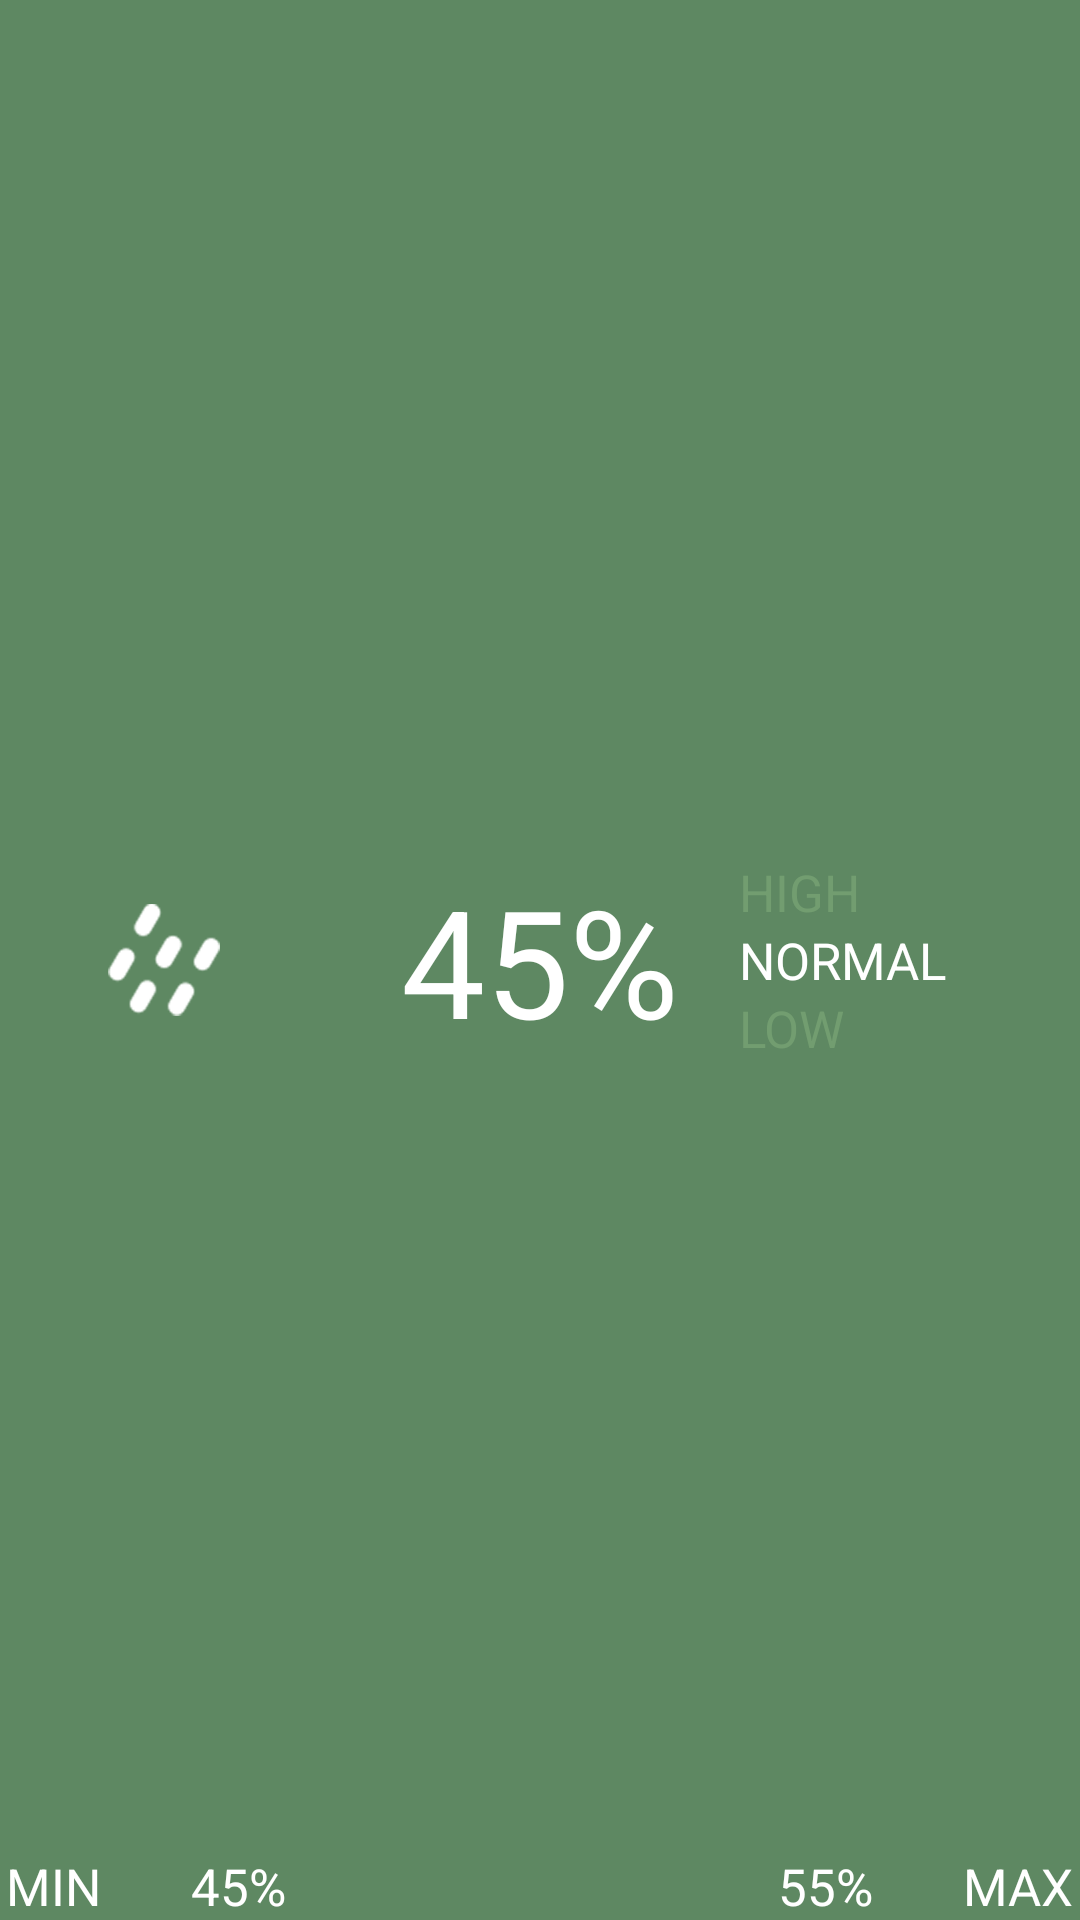

Produce the Android XML layout that renders to this screen, including the resource entries it uses.
<!-- AndroidManifest.xml: application theme AppTheme -->
<!-- res/layout/humidity_layout.xml -->
<?xml version="1.0" encoding="utf-8"?>
<RelativeLayout xmlns:android="http://schemas.android.com/apk/res/android"
    android:layout_width="match_parent"
    android:layout_height="match_parent"
    android:background="@color/color_humidity" >

    <ImageView
        android:layout_width="wrap_content"
        android:layout_height="wrap_content"
        android:layout_centerVertical="true"
        android:layout_marginLeft="@dimen/main_icon_marginLeft"
        android:src="@drawable/my_humidity" />

    <TextView
        android:id="@+id/tv_clock"
        android:layout_width="wrap_content"
        android:layout_height="wrap_content"
        android:layout_centerHorizontal="true"
        android:layout_centerVertical="true"
        android:text="45%"
        android:textColor="@color/white"
        android:textSize="@dimen/main_text_large" />

    <TextView
        android:id="@+id/tv_normal"
        android:layout_width="wrap_content"
        android:layout_height="wrap_content"
        android:layout_centerVertical="true"
        android:layout_marginLeft="20dp"
        android:layout_toRightOf="@+id/tv_clock"
        android:text="NORMAL"
        android:textColor="@color/white"
        android:textSize="@dimen/main_text_normal" />

    <TextView
        android:id="@+id/tv_hight"
        android:layout_width="wrap_content"
        android:layout_height="wrap_content"
        android:layout_above="@+id/tv_normal"
        android:layout_alignLeft="@+id/tv_normal"
        android:text="HIGH"
        android:textColor="@color/color_hight"
        android:textSize="@dimen/main_text_normal" />

    <TextView
        android:id="@+id/tv_low"
        android:layout_width="wrap_content"
        android:layout_height="wrap_content"
        android:layout_alignLeft="@+id/tv_normal"
        android:layout_below="@+id/tv_normal"
        android:text="LOW"
        android:textColor="@color/color_hight"
        android:textSize="@dimen/main_text_normal" />

    <TextView
        android:id="@+id/tv_min"
        android:layout_width="wrap_content"
        android:layout_height="wrap_content"
        android:layout_alignParentBottom="true"
        android:layout_alignParentLeft="true"
        android:layout_marginLeft="2dp"
        android:text="MIN"
        android:textColor="@color/white"
        android:textSize="@dimen/main_text_normal" />

    <TextView
        android:id="@+id/tv_min_temp"
        android:layout_width="wrap_content"
        android:layout_height="wrap_content"
        android:layout_alignParentBottom="true"
        android:layout_marginLeft="30dp"
        android:layout_toRightOf="@+id/tv_min"
        android:text="45%"
        android:textColor="@color/white"
        android:textSize="@dimen/main_text_normal" />

    <TextView
        android:id="@+id/tv_max"
        android:layout_width="wrap_content"
        android:layout_height="wrap_content"
        android:layout_alignParentBottom="true"
        android:layout_alignParentRight="true"
        android:layout_marginRight="2dp"
        android:text="MAX"
        android:textColor="@color/white"
        android:textSize="@dimen/main_text_normal" />

    <TextView
        android:id="@+id/tv_max_temp"
        android:layout_width="wrap_content"
        android:layout_height="wrap_content"
        android:layout_alignParentBottom="true"
        android:layout_marginRight="30dp"
        android:layout_toLeftOf="@+id/tv_max"
        android:text="55%"
        android:textColor="@color/white"
        android:textSize="@dimen/main_text_normal" />

</RelativeLayout>
<!-- resources referenced by this layout -->
<resources>
  <color name="color_hight">#729D70</color>
  <color name="color_humidity">#5E8862 </color>
  <color name="white">#FFFFFF</color>
  <dimen name="main_icon_marginLeft">36dp</dimen>
  <dimen name="main_text_large">45sp</dimen>
  <dimen name="main_text_normal">16sp</dimen>
  <!-- drawable my_humidity: png bitmap (drawable-xxhdpi, 3748 bytes) -->
  <style name="AppTheme" parent="AppBaseTheme">
          
      </style>
  <style name="AppBaseTheme" parent="android:Theme.Light">
          
      </style>
</resources>
